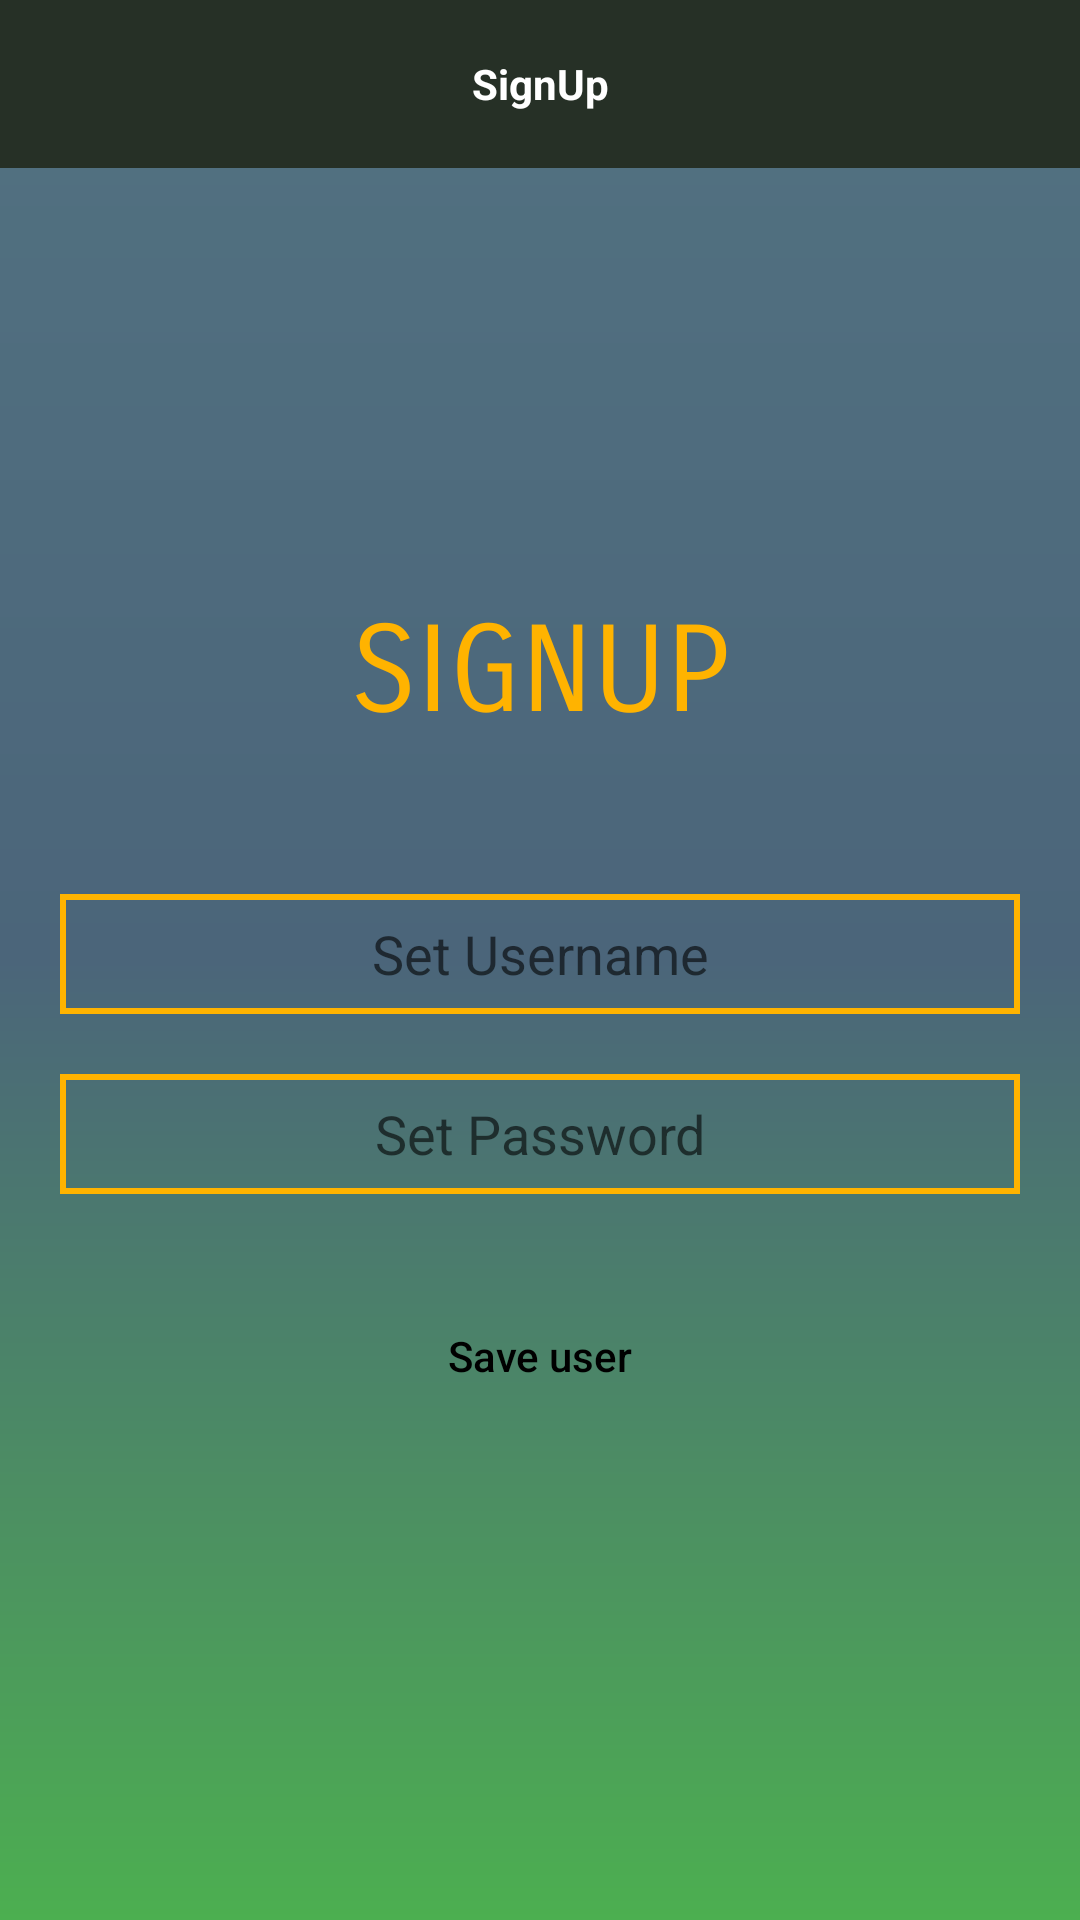

Here is an Android app screen rendered from its layout file. Give the layout XML and the strings, colors and styles it references.
<!-- AndroidManifest.xml: application theme Theme.TCPIPPrinter -->
<!-- res/layout/activity_signup.xml -->
<?xml version="1.0" encoding="utf-8"?>
<LinearLayout
    xmlns:android="http://schemas.android.com/apk/res/android"
    xmlns:tools="http://schemas.android.com/tools"
    xmlns:app="http://schemas.android.com/apk/res-auto"
    android:layout_width="match_parent"
    android:layout_height="match_parent"
    android:background="@drawable/gradient_drawable"
    android:orientation="vertical"
    tools:context=".Signup">

    <androidx.appcompat.widget.Toolbar
        android:layout_width="match_parent"
        android:background="#263026"
        android:layout_height="wrap_content">
        <androidx.appcompat.widget.AppCompatTextView
            android:id="@+id/tvRegistration"
            android:layout_width="wrap_content"
            android:layout_height="wrap_content"
            android:gravity="center"
            android:layout_gravity="center"
            android:text="SignUp"
            android:textColor="@color/white"
            android:textStyle="bold">
        </androidx.appcompat.widget.AppCompatTextView>
        <ImageView
            android:id="@+id/imgBack"
            android:layout_width="35dp"
            android:layout_height="35dp"
            android:padding="5dp"
            android:src="@drawable/ic_baseline_arrow_back_24"
            android:background="?actionBarItemBackground"
            app:tint="@color/white">
        </ImageView>

    </androidx.appcompat.widget.Toolbar>
    <LinearLayout
        android:layout_width="match_parent"
        android:layout_height="match_parent"
        android:gravity="center"
        android:orientation="vertical"
        android:layout_gravity="center">


        <LinearLayout
            android:layout_width="match_parent"
            android:gravity="center"
            android:layout_marginBottom="50dp"
            android:layout_height="wrap_content">
            <TextView
                android:layout_width="match_parent"
                android:textColor="#FFB300"
                android:text="SIGNUP"
                android:textSize="40sp"
                android:fontFamily="sans-serif-smallcaps"
                android:gravity="center"
                android:layout_height="wrap_content"/>
        </LinearLayout>
        <LinearLayout
            android:layout_width="match_parent"
            android:layout_height="wrap_content"
            android:layout_marginStart="20dp"
            android:gravity="center"
            android:layout_marginEnd="20dp"
            android:layout_marginBottom="20dp"
            android:orientation="vertical">

            <EditText
                android:id="@+id/editTextUsername"
                android:layout_width="match_parent"
                android:layout_height="40dp"
                android:gravity="center"
                android:textColor="#FFB300"
                android:background="@drawable/edit_text_outline_anim"
                android:hint="Set Username"
                android:inputType="text" />

        </LinearLayout>
        <LinearLayout
            android:layout_width="match_parent"
            android:layout_height="wrap_content"
            android:layout_marginStart="20dp"
            android:layout_marginEnd="20dp"
            android:gravity="center"
            android:layout_marginBottom="20dp"
            android:orientation="vertical">
            <EditText
                android:id="@+id/editTextPassword"
                android:layout_width="match_parent"
                android:layout_height="40dp"
                android:gravity="center"
                android:textColor="#FFB300"
                android:background="@drawable/edit_text_outline_anim"
                android:inputType="textPassword"
                android:hint="Set Password"
                android:drawablePadding="10dp" />


        </LinearLayout>
        <LinearLayout
            android:layout_width="wrap_content"
            android:layout_height="wrap_content"
            android:layout_marginStart="20dp"
            android:layout_marginTop="10dp"
            android:layout_marginEnd="20dp"
            android:layout_marginBottom="20dp"
            android:gravity="center"
            android:orientation="vertical">
            <androidx.appcompat.widget.AppCompatButton
                android:id="@+id/buttonLogin"
                android:layout_width="match_parent"
                android:backgroundTint="#D3D0C8"
                android:textColor="@color/black"
                android:textAllCaps="false"
                android:background="@drawable/roundedbutton"
                android:layout_height="wrap_content"
                android:text="Save user"/>
        </LinearLayout>
    </LinearLayout>


    <LinearLayout
        android:layout_width="wrap_content"
        android:layout_height="wrap_content"
        android:layout_marginStart="20dp"
        android:layout_marginEnd="20dp"
        android:visibility="gone"
        android:layout_marginBottom="20dp"
        android:gravity="center"
        android:orientation="vertical">
        <androidx.appcompat.widget.AppCompatButton
            android:id="@+id/buttoncreateuser"
            android:layout_width="match_parent"
            android:background="#FFB300"
            android:padding="10dp"
            android:layout_height="wrap_content"
            android:text="Create User"/>
    </LinearLayout>
</LinearLayout>
<!-- resources referenced by this layout -->
<resources>
  <color name="black">#FF000000</color>
  <color name="white">#FFFFFFFF</color>
  <!-- drawable edit_text_outline_anim: vector/xml drawable (drawable, 2796 chars, omitted) -->
  <!-- drawable gradient_drawable (drawable) -->
  <?xml version = "1.0" encoding = "utf-8" ?>
  <shape
      android:shape = "rectangle"
      xmlns:android = "http://schemas.android.com/apk/res/android" >
  
      <gradient
          android:startColor = "#4CAF50"
          android:centerColor = "#4B657A"
          android:endColor = "#527281"
          android:angle = "90"
          android:type = "linear" />
  </shape>
  <style name="Theme.TCPIPPrinter" parent="Theme.MaterialComponents.DayNight.NoActionBar">
          
          <item name="colorPrimary">@color/purple_500</item>
          <item name="colorPrimaryVariant">@color/purple_700</item>
          <item name="colorOnPrimary">@color/white</item>
          
          <item name="colorSecondary">@color/teal_200</item>
          <item name="colorSecondaryVariant">@color/teal_700</item>
          <item name="colorOnSecondary">@color/black</item>
          
          <item name="android:statusBarColor">?attr/colorPrimaryVariant</item>
          
      </style>
  <color name="purple_500">#FF6200EE</color>
  <color name="purple_700">#1F271F</color>
  <color name="teal_200">#FF03DAC5</color>
  <color name="teal_700">#FF018786</color>
</resources>
